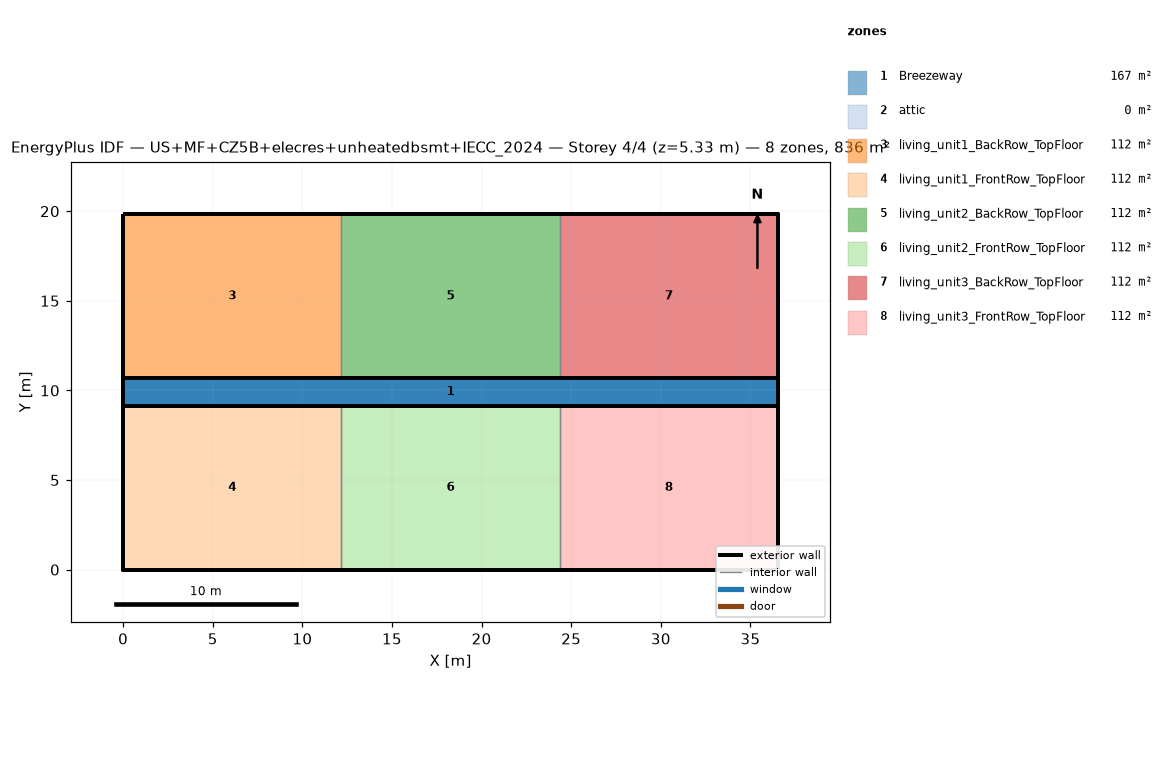
=== STOREY PLAN SPEC (per zone: floor XY polygon, exterior-wall plan segments, windows/doors) ===
zone 1: Breezeway  (167.0 m²)
  floor: (36.54, 9.16) (0.00, 9.16) (0.00, 10.68) (36.54, 10.68)
  floor: (36.54, 9.16) (0.00, 9.16) (0.00, 10.68) (36.54, 10.68)
  floor: (36.54, 9.16) (0.00, 9.16) (0.00, 10.68) (36.54, 10.68)
zone 2: attic  (0.0 m²)
  exterior wall: (36.54, 0.00) – (36.54, 19.84) – (36.54, 9.92)  [29.8 m]
  exterior wall: (0.00, 19.84) – (0.00, 0.00) – (0.00, 9.92)  [29.8 m]
zone 3: living_unit1_BackRow_TopFloor  (111.5 m²)
  floor: (12.18, 10.68) (0.00, 10.68) (0.00, 19.84) (12.18, 19.84)
  exterior wall: (12.18, 19.84) – (0.00, 19.84)  [12.2 m]
  exterior wall: (0.00, 19.84) – (0.00, 10.68)  [9.2 m]
  exterior wall: (0.00, 10.68) – (12.18, 10.68)  [12.2 m]
  interior walls: 1
zone 4: living_unit1_FrontRow_TopFloor  (111.5 m²)
  floor: (12.18, 0.00) (0.00, 0.00) (0.00, 9.16) (12.18, 9.16)
  exterior wall: (0.00, 0.00) – (12.18, 0.00)  [12.2 m]
  exterior wall: (0.00, 9.16) – (0.00, 0.00)  [9.2 m]
  exterior wall: (12.18, 9.16) – (0.00, 9.16)  [12.2 m]
  interior walls: 1
zone 5: living_unit2_BackRow_TopFloor  (111.5 m²)
  floor: (24.36, 10.68) (12.18, 10.68) (12.18, 19.84) (24.36, 19.84)
  exterior wall: (12.18, 10.68) – (24.36, 10.68)  [12.2 m]
  exterior wall: (24.36, 19.84) – (12.18, 19.84)  [12.2 m]
  interior walls: 2
zone 6: living_unit2_FrontRow_TopFloor  (111.5 m²)
  floor: (24.36, 0.00) (12.18, 0.00) (12.18, 9.16) (24.36, 9.16)
  exterior wall: (12.18, 0.00) – (24.36, 0.00)  [12.2 m]
  exterior wall: (24.36, 9.16) – (12.18, 9.16)  [12.2 m]
  interior walls: 2
zone 7: living_unit3_BackRow_TopFloor  (111.5 m²)
  floor: (36.54, 10.68) (24.36, 10.68) (24.36, 19.84) (36.54, 19.84)
  exterior wall: (36.54, 10.68) – (36.54, 19.84)  [9.2 m]
  exterior wall: (36.54, 19.84) – (24.36, 19.84)  [12.2 m]
  exterior wall: (24.36, 10.68) – (36.54, 10.68)  [12.2 m]
  interior walls: 1
zone 8: living_unit3_FrontRow_TopFloor  (111.5 m²)
  floor: (36.54, 0.00) (24.36, 0.00) (24.36, 9.16) (36.54, 9.16)
  exterior wall: (24.36, 0.00) – (36.54, 0.00)  [12.2 m]
  exterior wall: (36.54, 0.00) – (36.54, 9.16)  [9.2 m]
  exterior wall: (36.54, 9.16) – (24.36, 9.16)  [12.2 m]
  interior walls: 1

=== DERIVED (storey summary) ===
Building: US+MF+CZ5B+elecres+unheatedbsmt+IECC_2024
Storey: 4 of 4  (floor level z = 5.33 m)
Storey gross floor area: 836.2 m²
Zones on this storey: 8
  - Breezeway: floor 167.0 m²
  - attic: floor 0.0 m²; exterior wall 59.5 m (81.9 m²); WWR 0.0%
  - living_unit1_BackRow_TopFloor: floor 111.5 m²; exterior wall 33.5 m (86.9 m²); WWR 0.0%
  - living_unit1_FrontRow_TopFloor: floor 111.5 m²; exterior wall 33.5 m (86.9 m²); WWR 0.0%
  - living_unit2_BackRow_TopFloor: floor 111.5 m²; exterior wall 24.4 m (63.1 m²); WWR 0.0%
  - living_unit2_FrontRow_TopFloor: floor 111.5 m²; exterior wall 24.4 m (63.1 m²); WWR 0.0%
  - living_unit3_BackRow_TopFloor: floor 111.5 m²; exterior wall 33.5 m (86.9 m²); WWR 0.0%
  - living_unit3_FrontRow_TopFloor: floor 111.5 m²; exterior wall 33.5 m (86.9 m²); WWR 0.0%
Zone adjacency (shared interzone walls):
  - living_unit1_BackRow_TopFloor ↔ living_unit2_BackRow_TopFloor
  - living_unit1_FrontRow_TopFloor ↔ living_unit2_FrontRow_TopFloor
  - living_unit2_BackRow_TopFloor ↔ living_unit3_BackRow_TopFloor
  - living_unit2_FrontRow_TopFloor ↔ living_unit3_FrontRow_TopFloor